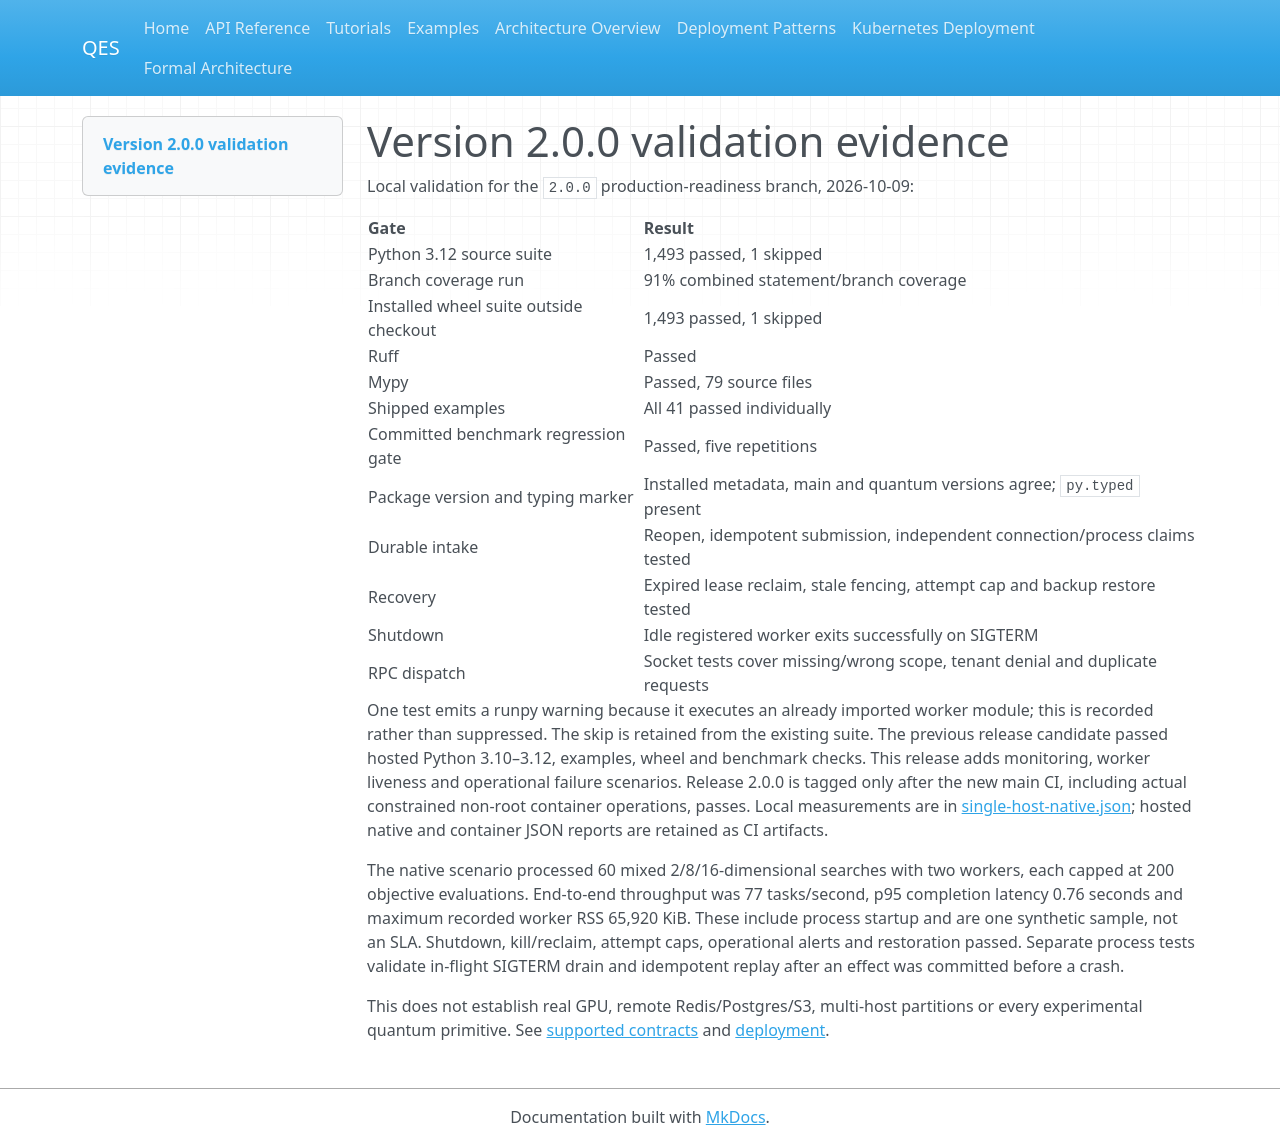

repository: haseebcm/Quantum-Evolutionary-Space · page: readiness-validation/index.html · generator: mkdocs

# Version 2.0.0 validation evidence

Local validation for the `2.0.0` production-readiness branch, 2026-10-09:

| Gate | Result |
|---|---|
| Python 3.12 source suite | 1,493 passed, 1 skipped |
| Branch coverage run | 91% combined statement/branch coverage |
| Installed wheel suite outside checkout | 1,493 passed, 1 skipped |
| Ruff | Passed |
| Mypy | Passed, 79 source files |
| Shipped examples | All 41 passed individually |
| Committed benchmark regression gate | Passed, five repetitions |
| Package version and typing marker | Installed metadata, main and quantum versions agree; `py.typed` present |
| Durable intake | Reopen, idempotent submission, independent connection/process claims tested |
| Recovery | Expired lease reclaim, stale fencing, attempt cap and backup restore tested |
| Shutdown | Idle registered worker exits successfully on SIGTERM |
| RPC dispatch | Socket tests cover missing/wrong scope, tenant denial and duplicate requests |

One test emits a runpy warning because it executes an already imported worker
module; this is recorded rather than suppressed. The skip is retained from the
existing suite. The previous release candidate passed hosted Python 3.10–3.12, examples, wheel
and benchmark checks. This release adds monitoring, worker liveness and operational
failure scenarios. Release 2.0.0 is tagged only after the new main CI, including
actual constrained non-root container operations, passes. Local measurements are
in [single-host-native.json](validation/single-host-native.json); hosted native and
container JSON reports are retained as CI artifacts.

The native scenario processed 60 mixed 2/8/16-dimensional searches with two
workers, each capped at 200 objective evaluations. End-to-end throughput was
77 tasks/second, p95 completion latency 0.76 seconds and maximum recorded worker
RSS 65,920 KiB. These include process startup and are one synthetic sample, not
an SLA. Shutdown, kill/reclaim, attempt caps, operational alerts and restoration
passed. Separate process tests validate in-flight SIGTERM drain and idempotent
replay after an effect was committed before a crash.

This does not establish real GPU, remote Redis/Postgres/S3, multi-host partitions or every experimental quantum primitive. See
[supported contracts](production-readiness.md) and [deployment](deployment.md).
